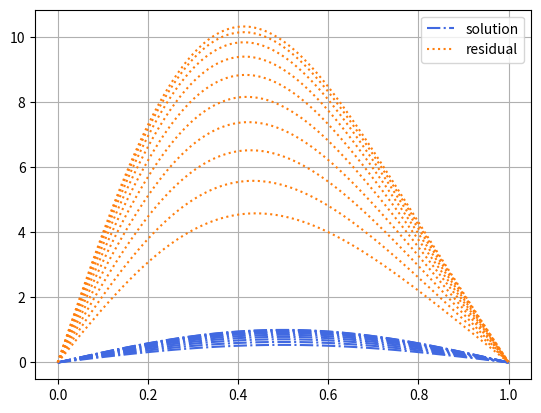

Generate this figure with matplotlib:
"""Manufactured solution to use for solver development and verification."""

import matplotlib.pyplot as plt
import numpy as np
from numpy.typing import NDArray

OMEGA: float = 1
ALPHA: float = 1
KAPPA: float = 1


def set_manufactured_solution(
    x: float | NDArray,
    t: float,
    omega: float = OMEGA,
    alpha: float = ALPHA,
    k: float = KAPPA,
) -> float | NDArray:
    """Manufactured solution: u(x,t) = Asin(kπx) * cos(ωt)."""
    return alpha * np.sin(k * np.pi * x) * np.cos(omega * t)


def set_manufactured_solution_initial(
    x: float | NDArray, alpha: float = ALPHA, k: float = KAPPA
) -> float | NDArray:
    """Initial condition to the manufactured solution."""
    return alpha * np.sin(k * np.pi * x)


def manufactured_solution_boundary_conditions() -> tuple[float, float]:
    """Boundary conditions to the manufactured solution of length: 1."""
    return 0, 0


def man_sol_dt(
    x: float | NDArray,
    t: float,
    omega: float = OMEGA,
    alpha: float = ALPHA,
    k: float = KAPPA,
) -> float | NDArray:
    """u_t."""
    return -1 * omega * alpha * np.sin(k * np.pi * x) * np.sin(omega * t)


def man_sol_dx(
    x: float | NDArray,
    t: float,
    omega: float = OMEGA,
    alpha: float = ALPHA,
    k: float = KAPPA,
) -> float | NDArray:
    """u_x."""
    return alpha * np.pi * np.cos(k * np.pi * x) * np.cos(omega * t)


def man_sol_dxx(
    x: float | NDArray,
    t: float,
    omega: float = OMEGA,
    alpha: float = ALPHA,
    k: float = KAPPA,
) -> float | NDArray:
    """u_xx."""
    return alpha * -1 * np.pi**2 * np.sin(k * np.pi * x) * np.cos(omega * t)


def manufactured_residual(
    x: float | NDArray, t: float, viscosity: float
) -> float | NDArray:
    """R(u)."""
    return (
        man_sol_dt(x, t)
        + set_manufactured_solution(x, t) * man_sol_dx(x, t)
        - viscosity * man_sol_dxx(x, t)
    )


if __name__ == "__main__":
    mesh_exact = np.linspace(start=0, stop=1, num=100)
    time_mesh_exact = np.linspace(start=0, stop=1, num=10)

    manufactured_solutions = []
    residuals = []

    for time in time_mesh_exact:
        manufactured_solution = set_manufactured_solution(mesh_exact, t=time)
        residual = manufactured_residual(mesh_exact, time, viscosity=1)

        manufactured_solutions.append(manufactured_solution)
        residuals.append(residual)

    print(residuals)

    for index, (solution, residual) in enumerate(
        zip(manufactured_solutions, residuals)
    ):
        plt.plot(
            mesh_exact,
            solution,
            linestyle="-.",
            color="royalblue",
            label="solution" if index == 0 else None,
        )
        plt.plot(
            mesh_exact,
            residual,
            linestyle=":",
            color="tab:orange",
            label="residual" if index == 0 else None,
        )

    plt.legend()
    plt.grid(True)

    plt.show()
